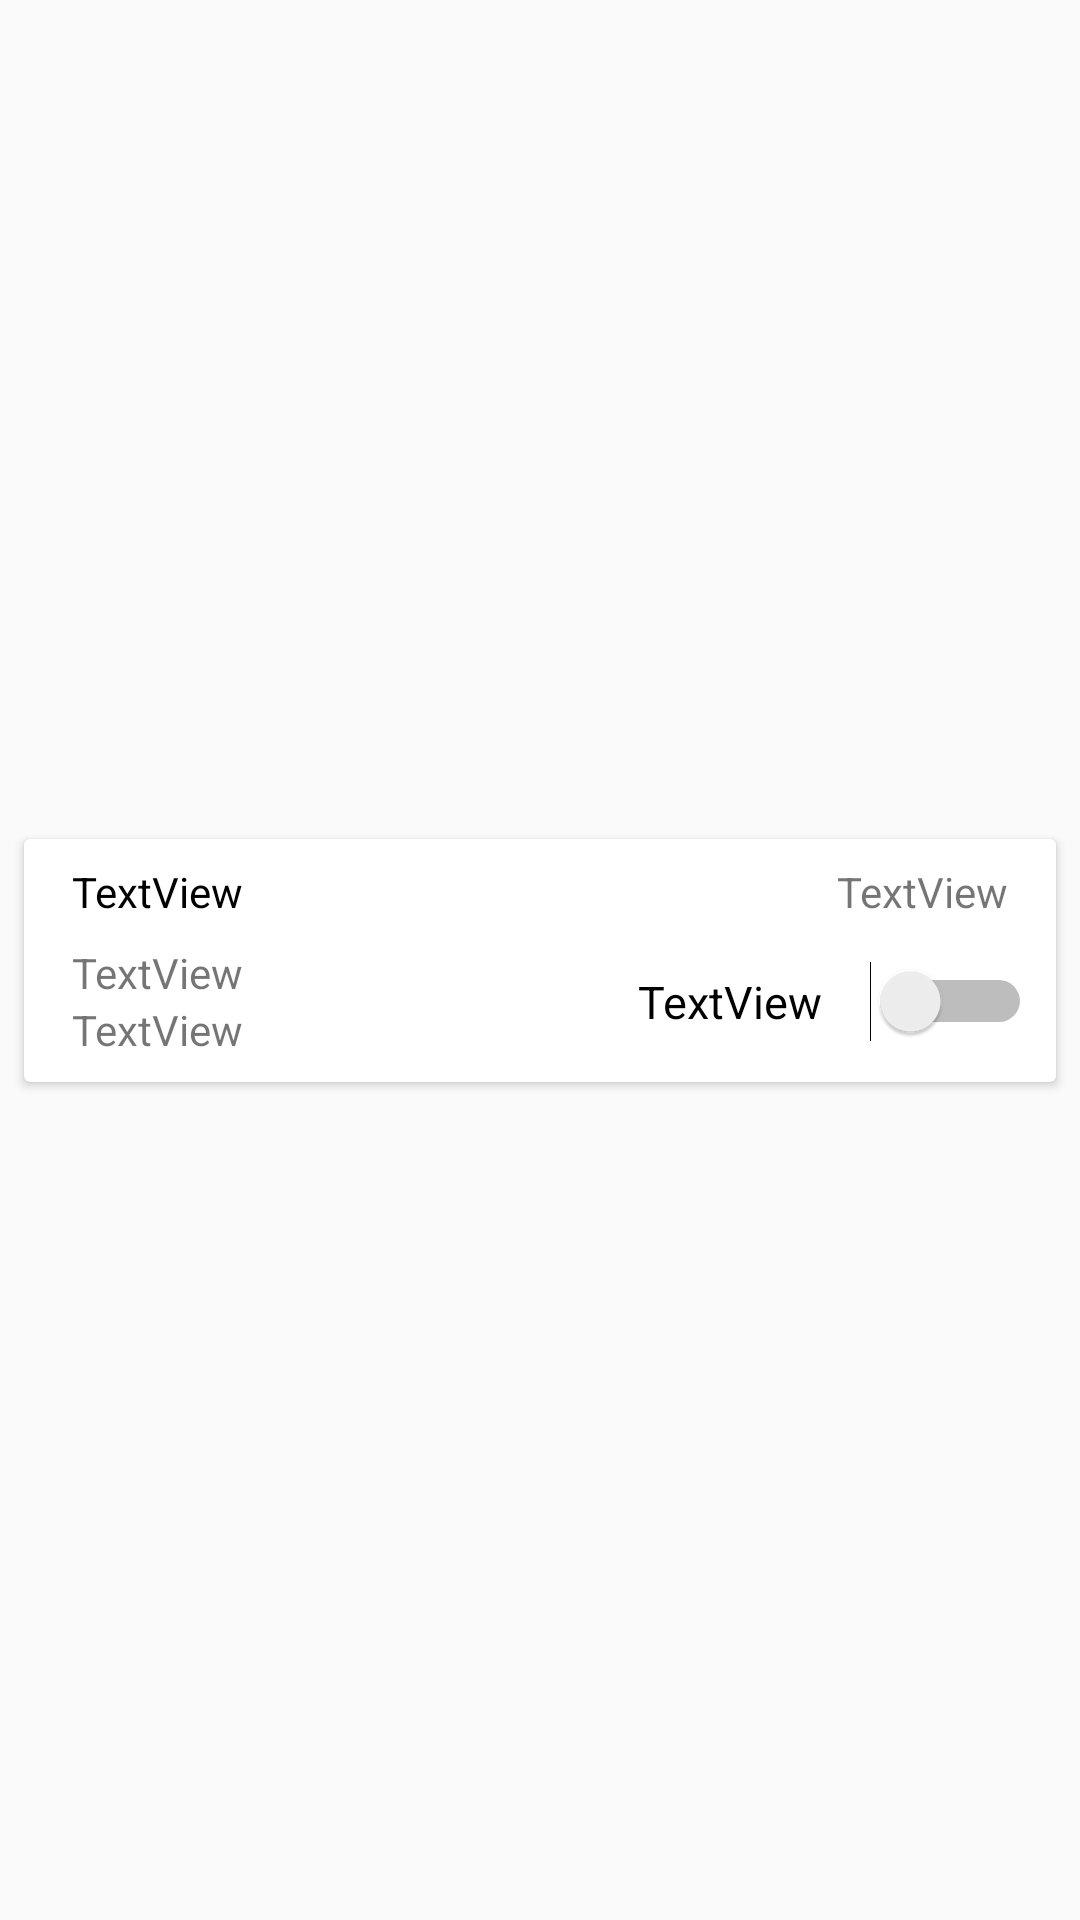

Write the Android layout XML for this screen, with the resource values it uses.
<!-- AndroidManifest.xml: application theme AppTheme -->
<!-- res/layout/repeating_spending_mouthly_row.xml -->
<?xml version="1.0" encoding="utf-8"?>
<android.support.constraint.ConstraintLayout xmlns:android="http://schemas.android.com/apk/res/android"
    xmlns:app="http://schemas.android.com/apk/res-auto"
    xmlns:tools="http://schemas.android.com/tools"
    android:layout_width="match_parent"
    android:layout_height="wrap_content">

    <android.support.v7.widget.CardView
        android:layout_width="0dp"
        android:layout_height="wrap_content"
        android:layout_marginStart="8dp"
        android:layout_marginTop="4dp"
        android:layout_marginEnd="8dp"
        android:layout_marginBottom="4dp"
        android:background="@android:color/white"
        app:layout_constraintBottom_toBottomOf="parent"
        app:layout_constraintEnd_toEndOf="parent"
        app:layout_constraintStart_toStartOf="parent"
        app:layout_constraintTop_toTopOf="parent">

        <android.support.constraint.ConstraintLayout
            android:layout_width="match_parent"
            android:layout_height="match_parent">

            <TextView
                android:id="@+id/repeatingSpendingType"
                android:layout_width="wrap_content"
                android:layout_height="wrap_content"
                android:layout_marginStart="16dp"
                android:layout_marginTop="8dp"
                android:text="TextView"
                android:textColor="@android:color/black"
                android:textSize="14dp"
                app:layout_constraintStart_toStartOf="parent"
                app:layout_constraintTop_toTopOf="parent" />

            <TextView
                android:id="@+id/product"
                android:layout_width="wrap_content"
                android:layout_height="wrap_content"
                android:layout_marginStart="16dp"
                android:layout_marginTop="8dp"
                android:text="TextView"
                app:layout_constraintStart_toStartOf="parent"
                app:layout_constraintTop_toBottomOf="@+id/repeatingSpendingType" />

            <TextView
                android:id="@+id/category"
                android:layout_width="wrap_content"
                android:layout_height="wrap_content"
                android:layout_marginStart="16dp"
                android:layout_marginBottom="8dp"
                android:text="TextView"
                app:layout_constraintBottom_toBottomOf="parent"
                app:layout_constraintStart_toStartOf="parent"
                app:layout_constraintTop_toBottomOf="@+id/product" />

            <TextView
                android:id="@+id/price"
                android:layout_width="wrap_content"
                android:layout_height="wrap_content"
                android:layout_marginEnd="16dp"
                android:text="TextView"
                android:textColor="@android:color/black"
                android:textSize="15dp"
                app:layout_constraintBottom_toBottomOf="@+id/category"
                app:layout_constraintEnd_toStartOf="@+id/switch1"
                app:layout_constraintTop_toTopOf="@+id/product" />

            

            <Switch
                android:id="@+id/switch1"
                android:layout_width="wrap_content"
                android:layout_height="wrap_content"
                android:layout_marginEnd="8dp"
                app:layout_constraintBottom_toBottomOf="parent"
                app:layout_constraintEnd_toEndOf="parent"
                app:layout_constraintTop_toBottomOf="@+id/dayOfMonth" />

            <TextView
                android:id="@+id/dayOfMonth"
                android:layout_width="wrap_content"
                android:layout_height="wrap_content"
                android:layout_marginTop="8dp"
                android:layout_marginEnd="16dp"
                android:text="TextView"
                app:layout_constraintEnd_toEndOf="parent"
                app:layout_constraintTop_toTopOf="parent" />


        </android.support.constraint.ConstraintLayout>


    </android.support.v7.widget.CardView>

</android.support.constraint.ConstraintLayout>
<!-- resources referenced by this layout -->
<resources>
  <style name="AppTheme" parent="Theme.AppCompat.DayNight.NoActionBar">
          
          <item name="colorPrimary">@color/colorPrimary</item>
          <item name="colorAccent">@color/colorAccent</item>
          <item name="android:statusBarColor">@android:color/black</item>
      </style>
  <color name="colorPrimary">#008577</color>
  <color name="colorAccent">#D81B60</color>
</resources>
